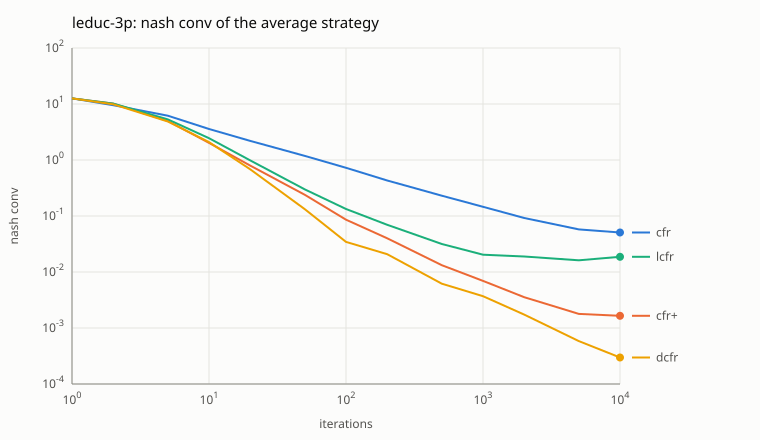

Source data for this figure (header and first rows):
algorithm, iteration, nash_conv, u0, u1, u2, gain0, gain1, gain2
cfr, 1, 12.61, -0.1586, -0.0191, 0.1777, 3.994, 4.096, 4.522
cfr, 2, 9.5, -0.4114, 0.02613, 0.3852, 3.444, 3.105, 2.951
cfr, 5, 6.17, -0.02934, -0.01126, 0.0406, 2.066, 2.034, 2.07
cfr, 10, 3.581, -0.1361, -0.02221, 0.1583, 1.222, 1.199, 1.16
cfr, 20, 2.191, -0.1148, -0.03187, 0.1467, 0.7721, 0.6871, 0.7323
cfr, 50, 1.182, -0.1043, -0.03301, 0.1373, 0.4057, 0.3729, 0.4033
cfr, 100, 0.725, -0.09415, -0.02812, 0.1223, 0.228, 0.2355, 0.2615
cfr, 200, 0.4301, -0.07477, -0.0329, 0.1077, 0.1319, 0.1485, 0.1497
cfr, 500, 0.2301, -0.07627, -0.02456, 0.1008, 0.08254, 0.07311, 0.07441
cfr, 1000, 0.1458, -0.07772, -0.01462, 0.09235, 0.04691, 0.04788, 0.05104
cfr, 2000, 0.09228, -0.08207, -0.009287, 0.09136, 0.03119, 0.02846, 0.03263
cfr, 5000, 0.05757, -0.08392, -0.00888, 0.0928, 0.01641, 0.02064, 0.02051
cfr, 10000, 0.05066, -0.08359, -0.00924, 0.09283, 0.01266, 0.01648, 0.02151
cfr+, 1, 12.61, -0.1586, -0.0191, 0.1777, 3.994, 4.096, 4.522
cfr+, 2, 10.15, 0.3651, -0.2835, -0.08166, 3.108, 3.751, 3.294
cfr+, 5, 4.974, -0.6178, 0.3602, 0.2575, 1.402, 1.702, 1.87
cfr+, 10, 2.023, -0.3776, 0.05541, 0.3222, 0.8198, 0.6493, 0.554
cfr+, 20, 0.7935, -0.1446, -0.03831, 0.1829, 0.3159, 0.2656, 0.2119
cfr+, 50, 0.2389, -0.09417, -0.0212, 0.1154, 0.1164, 0.07135, 0.05115
cfr+, 100, 0.08582, -0.0883, -0.01768, 0.106, 0.04082, 0.02359, 0.0214
cfr+, 200, 0.0399, -0.08749, -0.01495, 0.1024, 0.01554, 0.01101, 0.01335
cfr+, 500, 0.01324, -0.09026, -0.008819, 0.09908, 0.003851, 0.004374, 0.005015
cfr+, 1000, 0.006948, -0.09341, -0.008583, 0.102, 0.00175, 0.002314, 0.002884
cfr+, 2000, 0.003546, -0.09454, -0.008556, 0.1031, 0.0009128, 0.001136, 0.001497
cfr+, 5000, 0.001786, -0.09493, -0.008573, 0.1035, 0.0006245, 0.0006333, 0.0005284
cfr+, 10000, 0.001652, -0.09497, -0.008612, 0.1036, 0.0006078, 0.0006065, 0.0004376
lcfr, 1, 12.61, -0.1586, -0.0191, 0.1777, 3.994, 4.096, 4.522
lcfr, 2, 10.15, 0.3651, -0.2835, -0.08166, 3.108, 3.751, 3.294
lcfr, 5, 5.308, -0.7514, 0.4882, 0.2632, 1.618, 1.717, 1.974
lcfr, 10, 2.45, -0.3967, 0.05463, 0.3421, 0.9788, 0.7332, 0.7378
lcfr, 20, 0.9841, -0.1409, -0.01538, 0.1563, 0.3421, 0.3117, 0.3303
lcfr, 50, 0.2985, -0.08724, -0.02362, 0.1109, 0.09312, 0.09031, 0.1151
lcfr, 100, 0.1334, -0.08159, -0.02426, 0.1058, 0.0399, 0.04204, 0.05151
lcfr, 200, 0.0697, -0.08287, -0.02055, 0.1034, 0.02505, 0.01803, 0.02662
lcfr, 500, 0.03162, -0.08644, -0.01133, 0.09777, 0.01094, 0.008641, 0.01204
lcfr, 1000, 0.02033, -0.08811, -0.009265, 0.09738, 0.005623, 0.004731, 0.009977
lcfr, 2000, 0.01894, -0.0874, -0.007747, 0.09515, 0.005863, 0.004939, 0.008137
lcfr, 5000, 0.01615, -0.08749, -0.008564, 0.09605, 0.004057, 0.004326, 0.007768
lcfr, 10000, 0.01868, -0.0848, -0.00883, 0.09363, 0.00548, 0.006246, 0.006957
dcfr, 1, 12.61, -0.1586, -0.0191, 0.1777, 3.994, 4.096, 4.522
dcfr, 2, 9.884, 0.04575, -0.3493, 0.3036, 3.421, 3.781, 2.682
dcfr, 5, 4.869, -1.112, 0.5916, 0.5209, 1.891, 1.394, 1.584
dcfr, 10, 2.091, -0.3074, 0.02079, 0.2866, 0.8546, 0.6803, 0.5559
dcfr, 20, 0.6836, -0.0953, -0.03887, 0.1342, 0.2789, 0.2494, 0.1552
dcfr, 50, 0.1324, -0.08374, -0.02098, 0.1047, 0.04624, 0.04352, 0.04261
dcfr, 100, 0.03449, -0.0889, -0.02329, 0.1122, 0.01226, 0.01045, 0.01177
dcfr, 200, 0.02078, -0.09102, -0.01706, 0.1081, 0.005301, 0.006725, 0.00875
dcfr, 500, 0.006176, -0.09432, -0.009037, 0.1034, 0.00183, 0.001522, 0.002824
dcfr, 1000, 0.003702, -0.09507, -0.009058, 0.1041, 0.0008283, 0.001892, 0.0009813
dcfr, 2000, 0.001734, -0.0945, -0.009212, 0.1037, 0.0003921, 0.001047, 0.0002945
dcfr, 5000, 0.0005844, -0.09466, -0.008773, 0.1034, 0.0001541, 0.0002584, 0.0001718
dcfr, 10000, 0.0002975, -0.09468, -0.008702, 0.1034, 0.0001035, 0.0001078, 8.61841e-05
